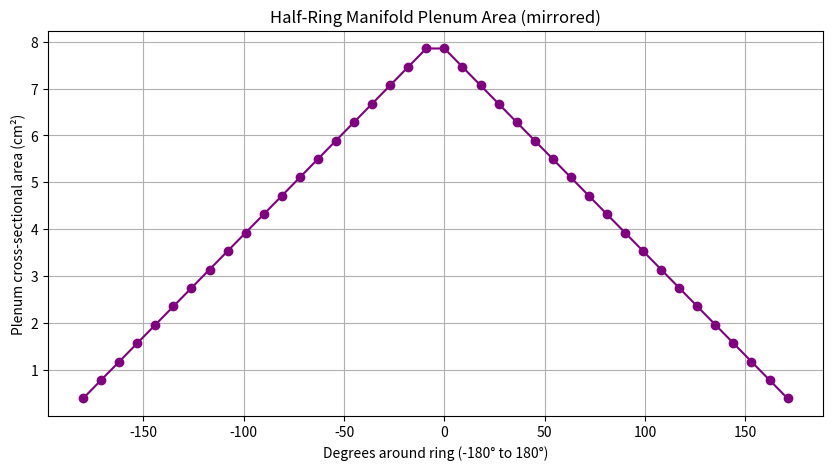

The script that saved this image:
import math
import matplotlib.pyplot as plt

# =============================
# 🧰 USER CONFIGURATION
# =============================

CONFIG = {
    "num_outlets_total": 40,       # total number of outlet holes (full ring)
    "P_res_psi": 1000.0,           # fixed pump pressure, PSI
    "P_chamber_psi": 600.0,        # downstream chamber pressure, PSI
    "A_outlet_cm2": .150,           # outlet area (cm²)
    "rho": 810.0,                  # fluid density (kg/m³)
    "mass_flow_kg_s": 4.204,       # total inlet mass flow (kg/s)
    "verbose": True
}

# =============================
# 📏 UNIT CONVERSIONS
# =============================

PSI_TO_PA = 6894.75729
CM2_TO_M2 = 1e-4

def psi_to_pa(psi): return psi * PSI_TO_PA
def m2_to_cm2(a): return a / CM2_TO_M2
def cm2_to_m2(a): return a * CM2_TO_M2

# =============================
# 💨 HALF-RING CONSTANT VELOCITY MANIFOLD
# =============================

def ring_manifold_half(cfg):
    n_total = cfg["num_outlets_total"]
    n_half = n_total // 2                # number of outlets in one half
    m_total = cfg["mass_flow_kg_s"]
    m_half = m_total / 2                 # mass flow in one half
    rho = cfg["rho"]
    A_outlet = cm2_to_m2(cfg["A_outlet_cm2"])
    P_res = psi_to_pa(cfg["P_res_psi"])
    P_chamber = psi_to_pa(cfg["P_chamber_psi"])

    # Target velocity for each outlet
    v_target = m_half / (rho * n_half * A_outlet)

    A_plenum = []
    outlet_velocities = []
    outlet_massflows = []

    for i in range(n_half):
        # Remaining mass flow in this half
        m_remain = m_half - i * (m_half / n_half)
        # Tapered plenum area
        A_i_m2 = m_remain / (rho * v_target)
        A_i_cm2 = m2_to_cm2(A_i_m2)
        A_plenum.append(A_i_cm2)

        outlet_velocities.append(v_target)
        outlet_massflows.append(m_half / n_half)

        if cfg["verbose"]:
            print(f"Outlet {i+1:02d}: "
                  f"{v_target:.3f} m/s | "
                  f"{m_half/n_half:.3f} kg/s | "
                  f"Plenum {A_i_cm2:.3f} cm²")

    # ============================================================
    # ✨ NEW FUNCTIONALITY: SCALE AREAS TO 5 mm SEMICIRCLE HEIGHT
    # ============================================================
    target_radius_mm = 5.0
    target_radius_m = target_radius_mm / 1000.0

    # Smallest and largest plenum areas (in m²)
    A_min_m2 = cm2_to_m2(A_plenum[-1])
    A_max_m2 = cm2_to_m2(A_plenum[0])

    # Compute current smallest semicircle radius
    r_min_m = math.sqrt((2 * A_min_m2) / math.pi)

    # Scale factor for all areas (so smallest becomes 5 mm)
    scale_factor = (target_radius_m / r_min_m) ** 2
    A_plenum_scaled = [a * scale_factor for a in A_plenum]

    # Compute radii (mm) for key points
    def semicircle_radius_mm(area_cm2):
        return math.sqrt((2 * cm2_to_m2(area_cm2)) / math.pi) * 1000.0

    r_small = semicircle_radius_mm(A_plenum_scaled[-1])
    r_large = semicircle_radius_mm(A_plenum_scaled[0])
    r_mid = semicircle_radius_mm(A_plenum_scaled[len(A_plenum_scaled)//2])

    print("\n--- Scaled Plenum Geometry ---")
    print(f"Scale factor applied: {scale_factor:.6f}")
    print(f"Largest radius : {r_large:.3f} mm")
    print(f"Midpoint radius: {r_mid:.3f} mm")
    print(f"Smallest radius: {r_small:.3f} mm (set to target height)")
    print("--------------------------------\n")

    return outlet_velocities, outlet_massflows, A_plenum_scaled
    # ============================================================


# =============================
# 📊 PLOTTING FUNCTION
# =============================

def plot_half_ring(A_plenum):
    n_half = len(A_plenum)
    # Degrees for negative side (-180 to 0), mirrored
    degrees_left = [-180 + (180 * i / n_half) for i in range(n_half)]
    areas_left = A_plenum[::-1]  # reverse for correct taper
    # Degrees for positive side (0 to 180)
    degrees_right = [0 + (180 * i / n_half) for i in range(n_half)]
    areas_right = A_plenum

    # Combine for full ring
    degrees = degrees_left + degrees_right
    areas = areas_left + areas_right

    plt.figure(figsize=(10,5))
    plt.plot(degrees, areas, marker='o', color='purple')
    plt.xlabel("Degrees around ring (-180° to 180°)")
    plt.ylabel("Plenum cross-sectional area (cm²)")
    plt.title("Half-Ring Manifold Plenum Area (mirrored)")
    plt.grid(True)
    plt.show()


# =============================
# ▶️ MAIN EXECUTION
# =============================

if __name__ == "__main__":
    v_out, m_out, A_plenum = ring_manifold_half(CONFIG)
    print("\nSimulation complete ✅\n")
    print("Note: this is one half of the ring manifold. The other half is symmetrical.")

    # Plot plenum area around the ring
    plot_half_ring(A_plenum)
